Run: headless pygame with SDL's dummy video driver; simulated clock (each Clock.tick advances the game by its frame time, no real sleeping); random seed 0; keys injected as events and as key.get_pressed() state; no mouse input.
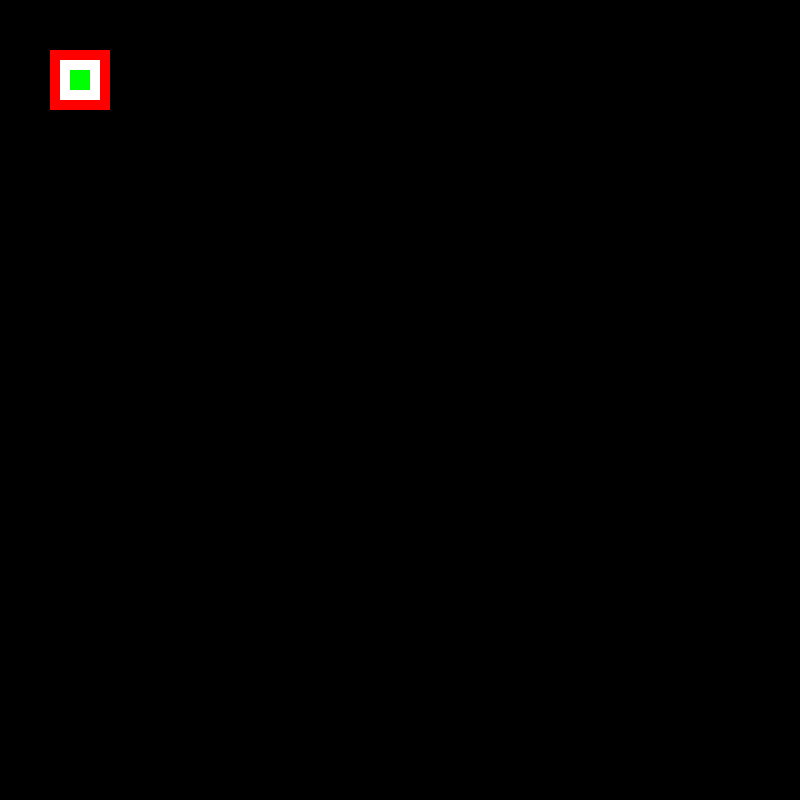
Frame 1 of 4 · flips 1–60 · no input
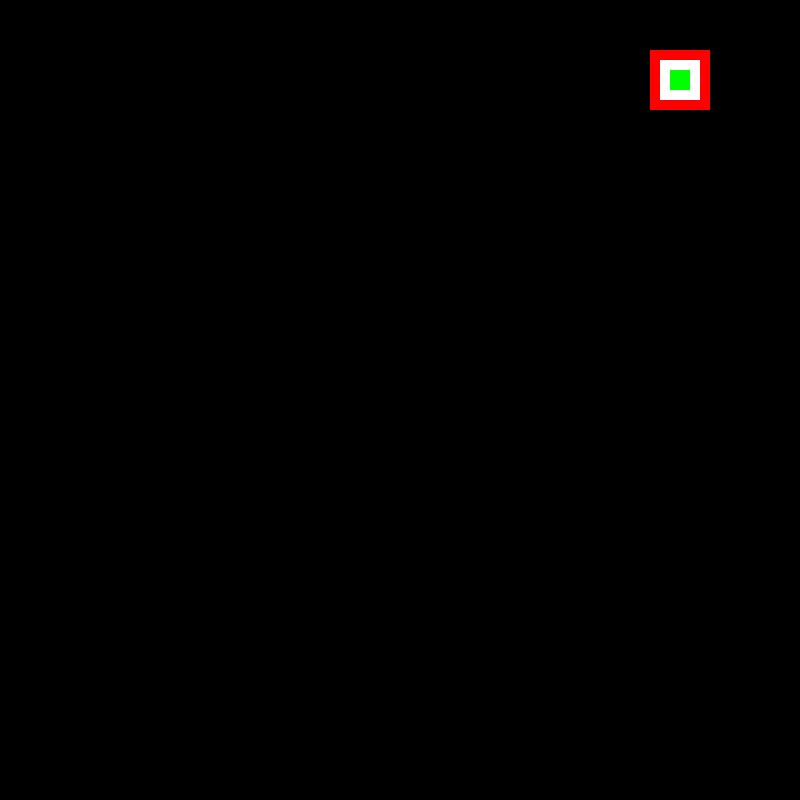
Frame 2 of 4 · flips 61–180 · tapped SPACE, RETURN · held RIGHT (→), D
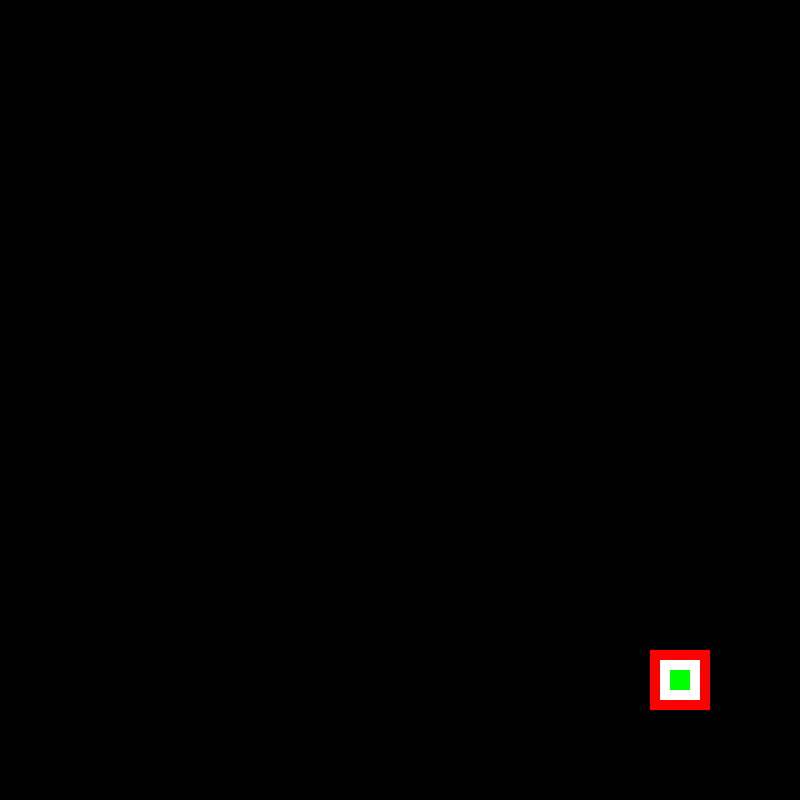
Frame 3 of 4 · flips 181–300 · held DOWN (↓), S
Frame 4 of 4 · flips 301–420 · held LEFT (←), A, UP (↑), W · screen same as frame 1, image omitted

The pygame program that drew these frames:

# https://www.youtube.com/watch?v=i6xMBig-pP4&list=PLzMcBGfZo4-lp3jAExUCewBfMx3UZFkh5
import pygame

import os
os.system('cls')


def draw_triple_square():
    pygame.draw.rect(win, (255, 0, 0), (x, y, width, height))
    pygame.draw.rect(win, (255, 255, 255), (x+10, y+10, width-20, height-20))
    pygame.draw.rect(win, (0, 255, 0), (x+20, y+20, width-40, height-40))


pygame.init()
scrn_width = 800
scrn_height = 800
win = pygame.display.set_mode((scrn_width, scrn_height))
pygame.display.set_caption("First Game with PyGame   by Joseph Fischetti")

x = 50
y = 50
width = 60
height = 60
vel = 5

isJump = False
initJumpCount = 10
jumpCount = initJumpCount

run = True

while run:
    pygame.time.delay(10)

    for event in pygame.event.get():
        if event.type == pygame.QUIT:
            run = False

    keys = pygame.key.get_pressed()

    if keys[pygame.K_LEFT] and x > vel:
        x -= vel
    if keys[pygame.K_RIGHT] and x < scrn_width-width-vel:
        x += vel

    if not(isJump):
        if keys[pygame.K_UP] and y > vel:
            y -= vel
        if keys[pygame.K_DOWN] and y < scrn_height-height-vel:
            y += vel
        if keys[pygame.K_SPACE]:
            isJump = True
    else:  # https://youtu.be/2-DNswzCkqk?list=PLzMcBGfZo4-lp3jAExUCewBfMx3UZFkh5&t=757
        if jumpCount >= -initJumpCount:
            neg = 1
            if jumpCount < 0:
                neg = -1
            y -= (jumpCount ** 2) * 0.5 * neg
            jumpCount -= 1
        else:
            isJump = False
            jumpCount = initJumpCount

    win.fill((0, 0, 0))  # Fills the screen with black

    draw_triple_square()
    pygame.display.update()

pygame.quit()
